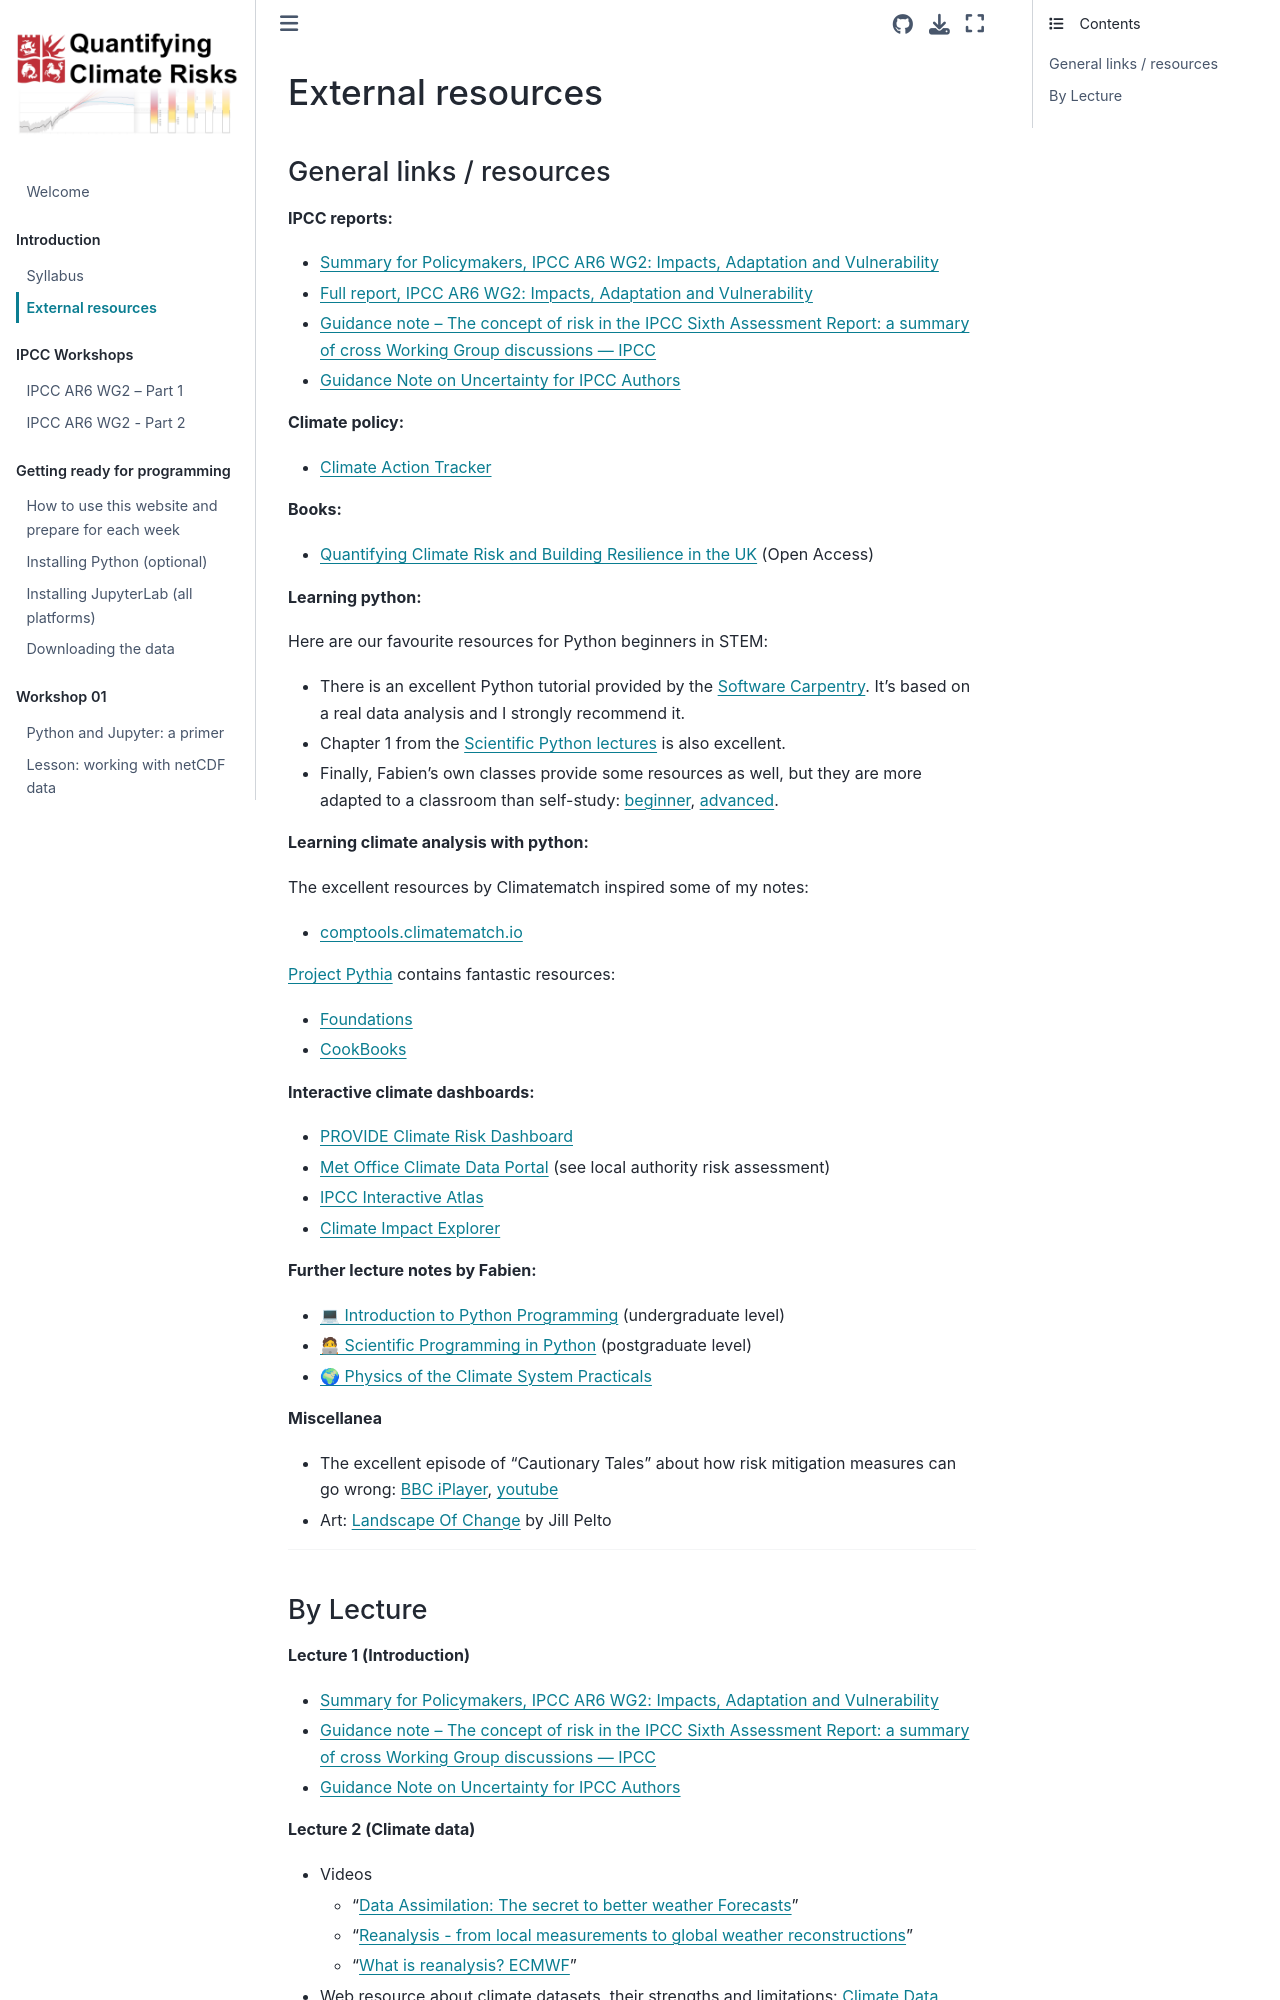

repository: fmaussion/climate_risks · page: references.html · generator: jekyll

# External resources


## General links / resources

**IPCC reports:**
- [Summary for Policymakers, IPCC AR6 WG2: Impacts, Adaptation and Vulnerability](https://www.ipcc.ch/report/ar6/wg2/chapter/summary-for-policymakers/)
- [Full report, IPCC AR6 WG2: Impacts, Adaptation and Vulnerability](https://www.ipcc.ch/report/ar6/wg2/)
- [Guidance note – The concept of risk in the IPCC Sixth Assessment Report: a summary of cross Working Group discussions — IPCC](https://www.ipcc.ch/event/guidance-note-concept-of-risk-in-the-6ar-cross-wg-discussions/)
- [Guidance Note on Uncertainty for IPCC Authors](https://www.ipcc.ch/site/assets/uploads/2017/08/AR5_Uncertainty_Guidance_Note.pdf)

**Climate policy:**
- [Climate Action Tracker](https://climateactiontracker.org/global/cat-thermometer/)

**Books:**
- [Quantifying Climate Risk and Building Resilience in the UK](https://link.springer.com/book/10.1007/978-3-031-39729-5) (Open Access)

**Learning python:**

Here are our favourite resources for Python beginners in STEM:

- There is an excellent Python tutorial provided by the [Software Carpentry](http://swcarpentry.github.io/python-novice-inflammation). It's based on a real data analysis and I strongly recommend it.
- Chapter 1 from the [Scientific Python lectures](https://lectures.scientific-python.org) is also excellent.
- Finally, Fabien's own classes provide some resources as well, but they are more adapted to a classroom than self-study: [beginner](http://fabienmaussion.info/intro_to_programming), [advanced](http://fabienmaussion.info/scientific_programming).

**Learning climate analysis with python:**

The excellent resources by Climatematch inspired some of my notes:
- [comptools.climatematch.io](https://comptools.climatematch.io)

[Project Pythia](https://projectpythia.org/) contains fantastic resources:
- [Foundations](https://foundations.projectpythia.org)
- [CookBooks](https://cookbooks.projectpythia.org)

**Interactive climate dashboards:**

- [PROVIDE Climate Risk Dashboard](https://climate-risk-dashboard.iiasa.ac.at)
- [Met Office Climate Data Portal](https://climatedataportal.metoffice.gov.uk/) (see local authority risk assessment)
- [IPCC Interactive Atlas](https://interactive-atlas.ipcc.ch)
- [Climate Impact Explorer](https://climate-impact-explorer.climateanalytics.org)

**Further lecture notes by Fabien:**
- [💻 Introduction to Python Programming](http://fabienmaussion.info/intro_to_programming) (undergraduate level)
- [🧑💻 Scientific Programming in Python](https://fabienmaussion.info/scientific_programming) (postgraduate level)
- [🌍 Physics of the Climate System Practicals](https://fabienmaussion.info/climate_system)

**Miscellanea**
- The excellent episode of "Cautionary Tales" about how risk mitigation measures can go wrong: [BBC iPlayer](https://www.bbc.co.uk/programmes/p0gy6fs6), [youtube](https://www.youtube.com/watch?v=vVv_y7vkQAw)
- Art: [Landscape Of Change](https://www.jillpelto.com/landscape-of-change) by Jill Pelto

---
